Image classification data set "picture" (hk-railway/picturebook on GitHub). Class labels (18): JR bus, JR ETC, JR EXP DC, JR EXP EC, JR ferry, JR local&etc PC, JR local diesel car, JR LOCAL EC1, JR LOCAL EC2, JR local hybrid car, JR LOCO, JR maglev, JR shinkansen, JR super express diesel car, JR super express electric car, JR superexp ec(jnr1), JR superexp ec(jnr2), JR super express passenger car.

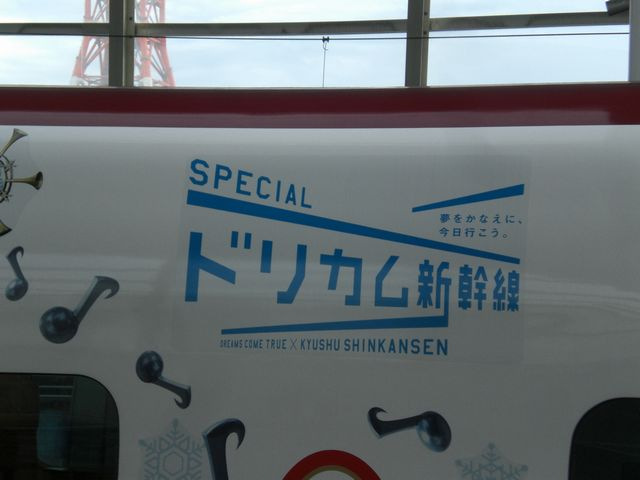
Label: JR shinkansen

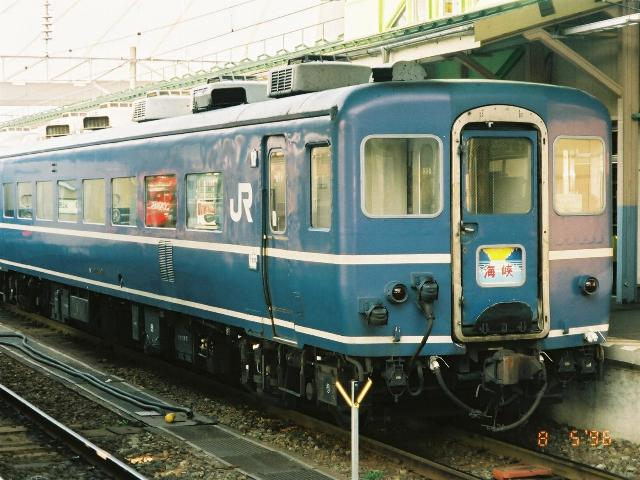
Label: JR super express passenger car

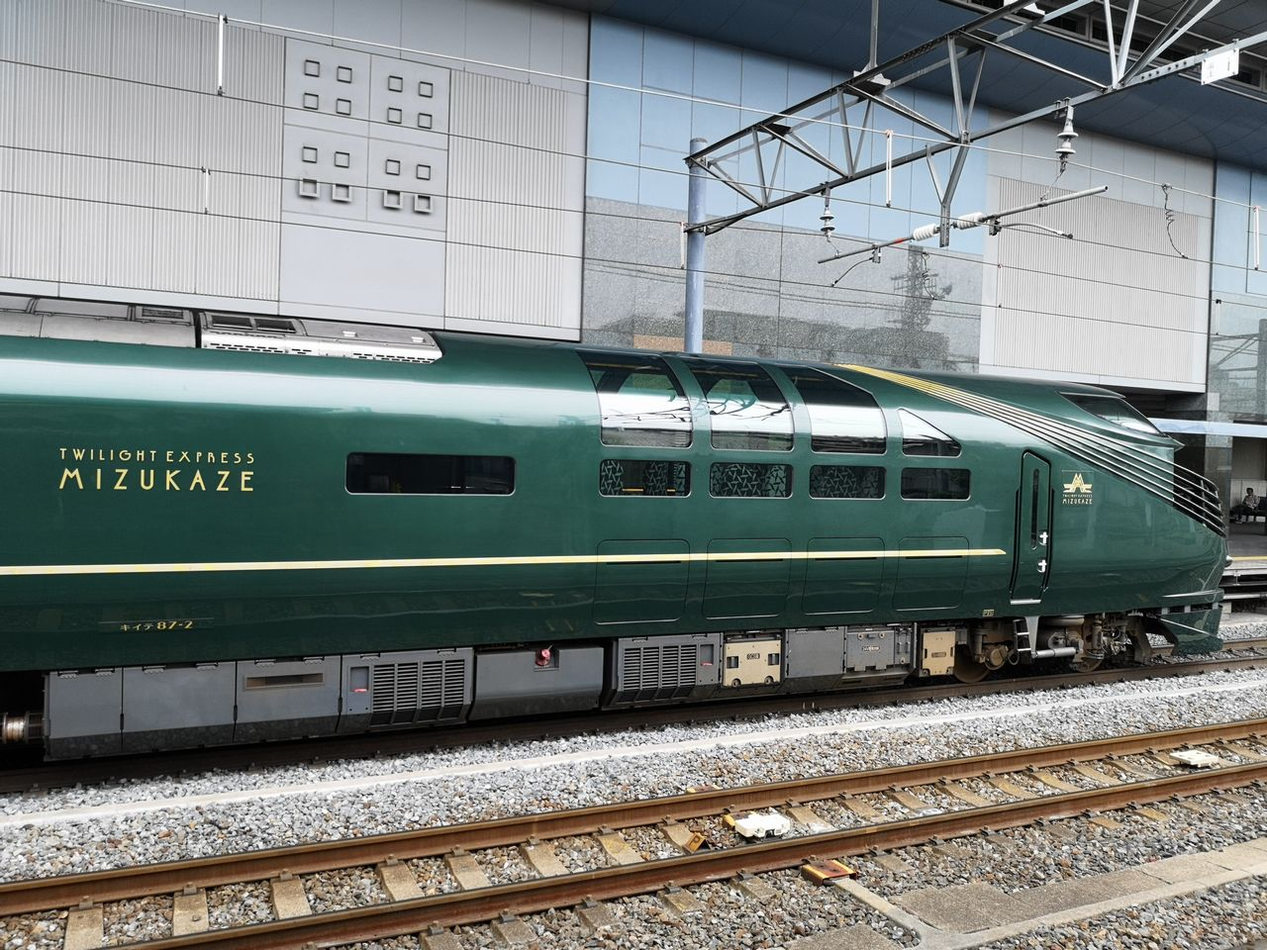
Label: JR super express diesel car

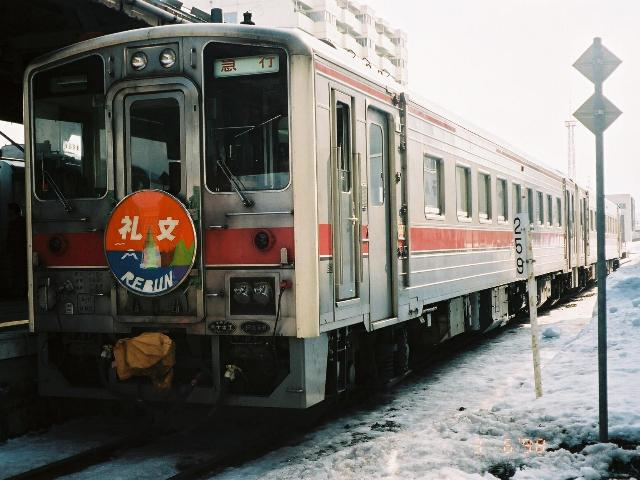
Label: JR local diesel car

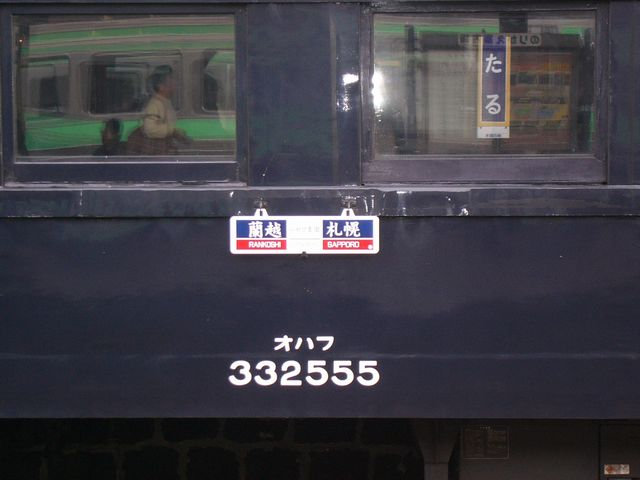
Label: JR local&etc PC

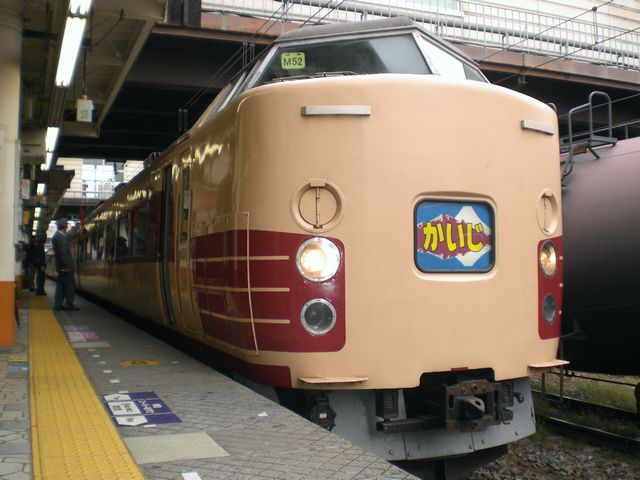
Label: JR superexp ec(jnr1)
